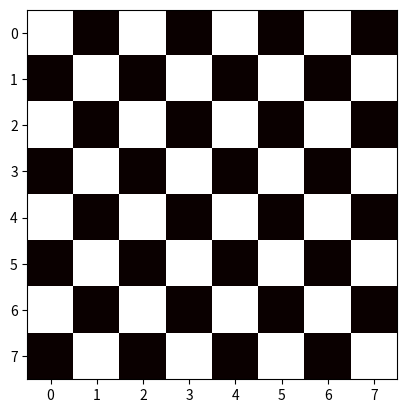

Write the Python code that produced this figure.
# Задача:
# Создайте шахматную доску размером 8×8, где чёрные клетки обозначены числом 1, а белые — 0.
# Укажите координаты клетки, где находится ферзь, например, [4,4].
# Определите клетки, которые атакует ферзь (в строке, столбце и диагоналях).
# Визуализация: Используйте тепловую карту (imshow), чтобы показать шахматную доску. Отметьте положение ферзя и атакуемые клетки цветами.

import matplotlib.pyplot as plt
import numpy as np

x = np.array([[1,0,1,0,1,0,1,0],[0,1,0,1,0,1,0,1],[1,0,1,0,1,0,1,0],[0,1,0,1,0,1,0,1],[1,0,1,0,1,0,1,0],[0,1,0,1,0,1,0,1],[1,0,1,0,1,0,1,0], [0,1,0,1,0,1,0,1]])
plt.imshow(x, cmap = 'hot')
plt.show()